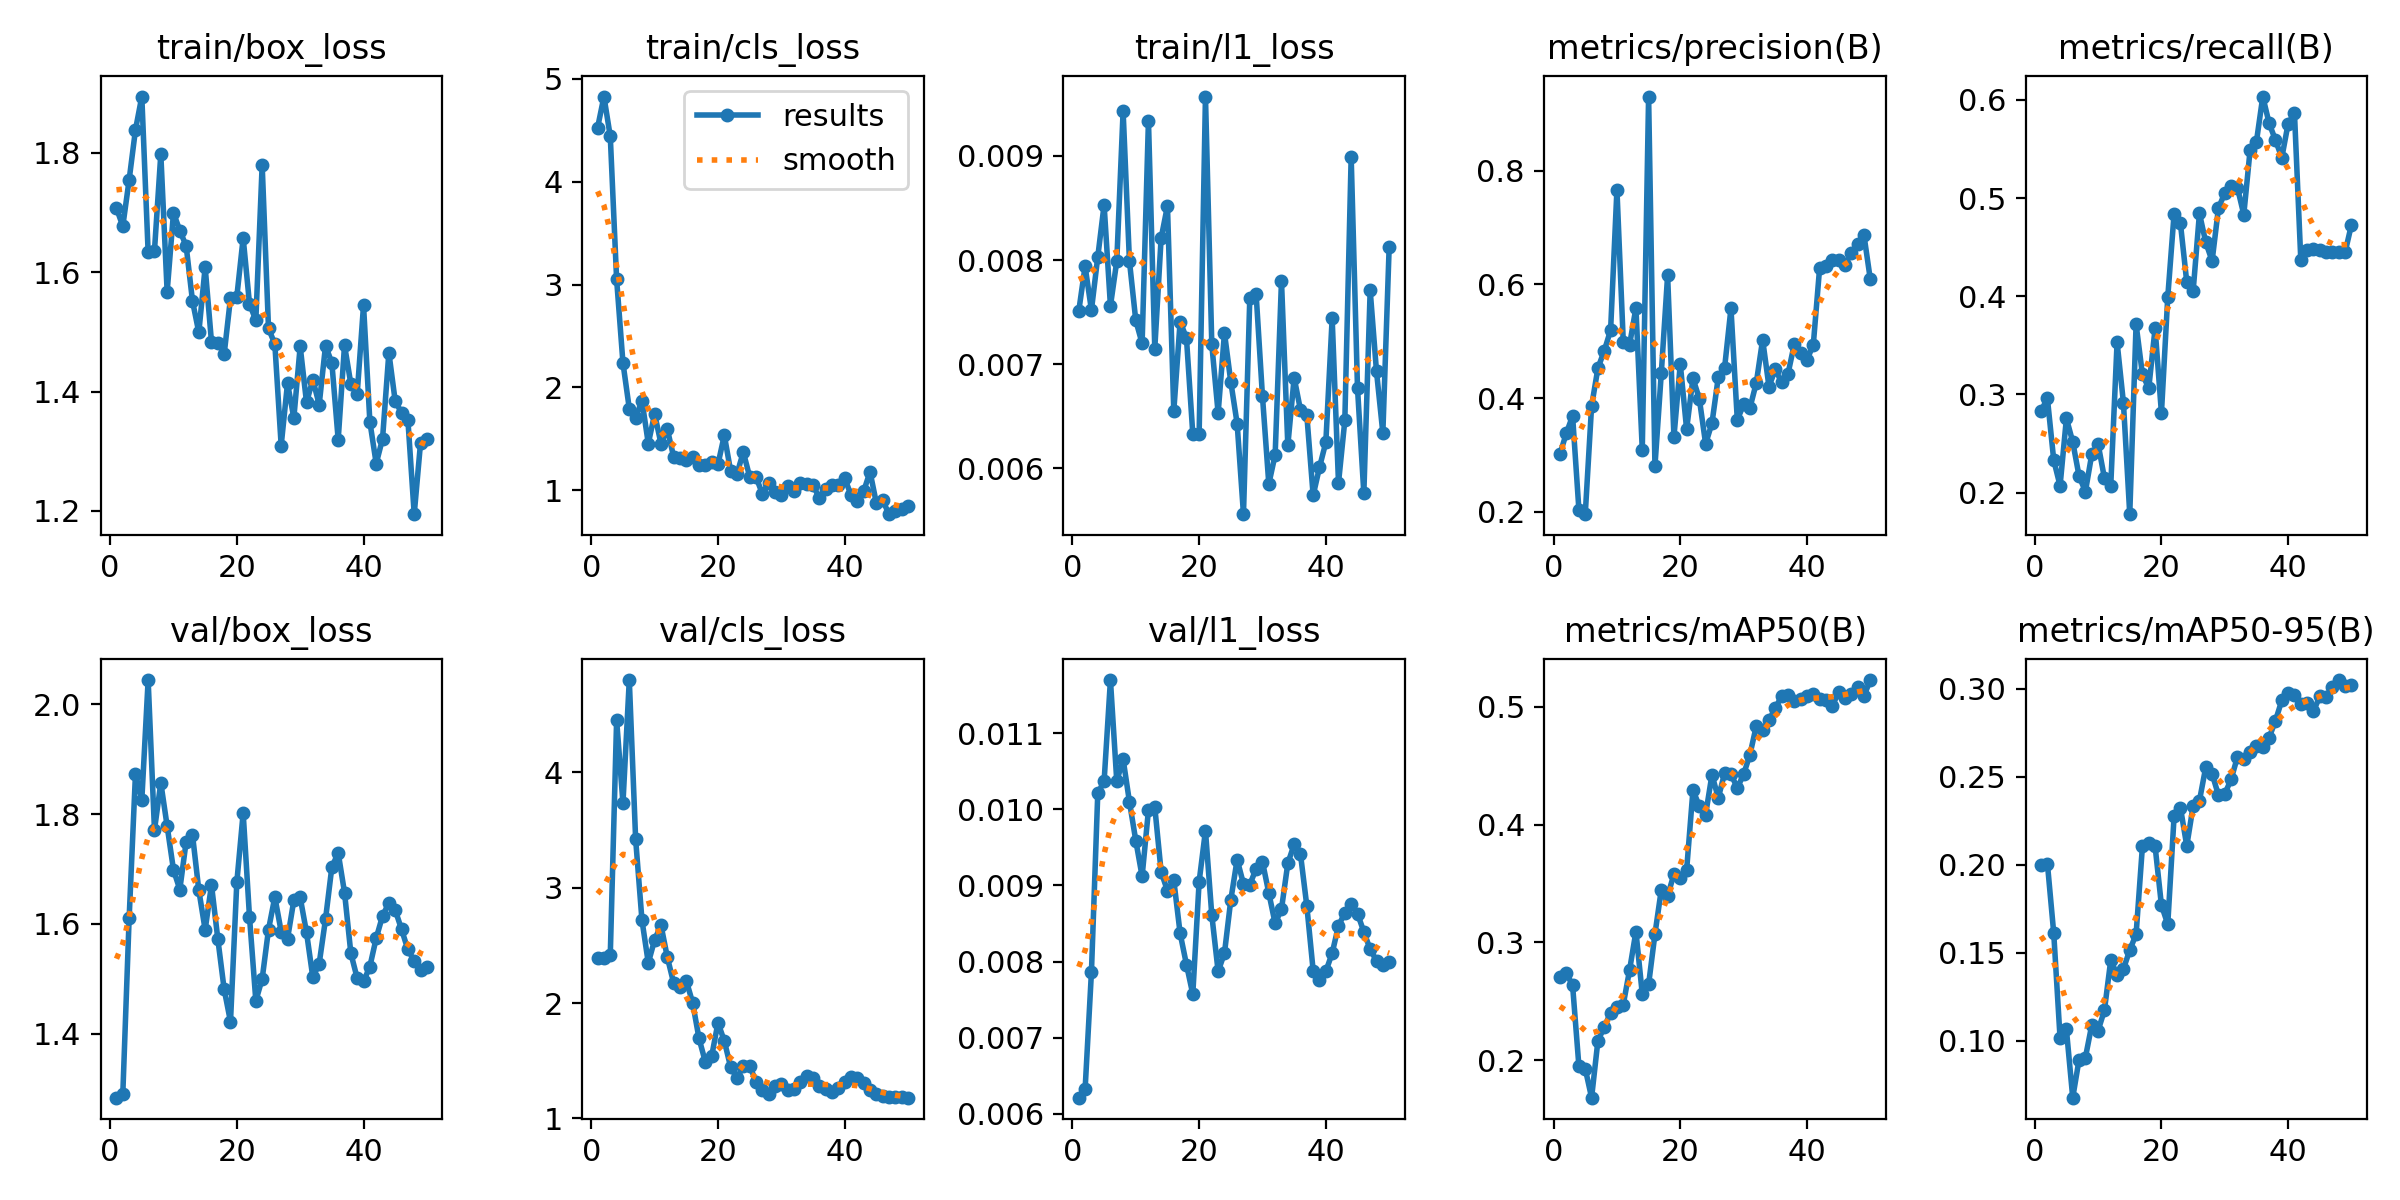

The table this chart was drawn from, first rows:
epoch, time, train/box_loss, train/cls_loss, train/l1_loss, metrics/precision(B), metrics/recall(B), metrics/mAP50(B), metrics/mAP50-95(B), val/box_loss, val/cls_loss, val/l1_loss, lr/pg0, lr/pg1, lr/pg2
1, 4.909, 1.707, 4.527, 0.00751, 0.3012, 0.2832, 0.271, 0.2, 1.283, 2.391, 0.00621, 0.0002083, 0.0002083, 0.0002083
2, 6.673, 1.677, 4.829, 0.00794, 0.3377, 0.296, 0.274, 0.2008, 1.289, 2.389, 0.00632, 0.0006126, 0.0006126, 0.0006126
3, 7.991, 1.755, 4.441, 0.00752, 0.3685, 0.233, 0.2635, 0.1612, 1.61, 2.419, 0.00786, 0.001, 0.001, 0.001
4, 9.345, 1.839, 3.051, 0.00803, 0.2032, 0.2069, 0.1947, 0.1015, 1.873, 4.453, 0.01021, 0.001176, 0.001176, 0.001176
5, 10.6, 1.894, 2.239, 0.00853, 0.1958, 0.2756, 0.1927, 0.1065, 1.826, 3.733, 0.01037, 0.001151, 0.001151, 0.001151
6, 12.99, 1.634, 1.794, 0.00756, 0.3858, 0.2516, 0.1681, 0.06766, 2.044, 4.8, 0.0117, 0.001126, 0.001126, 0.001126
7, 16.23, 1.636, 1.705, 0.00799, 0.4525, 0.2167, 0.2166, 0.08936, 1.771, 3.422, 0.01037, 0.001102, 0.001102, 0.001102
8, 18.94, 1.798, 1.873, 0.00943, 0.4831, 0.2011, 0.228, 0.09048, 1.857, 2.719, 0.01066, 0.001077, 0.001077, 0.001077
9, 21.39, 1.567, 1.454, 0.00799, 0.5192, 0.2388, 0.2404, 0.1089, 1.778, 2.348, 0.0101, 0.001052, 0.001052, 0.001052
10, 23.77, 1.699, 1.742, 0.00742, 0.7663, 0.2495, 0.2447, 0.1058, 1.698, 2.547, 0.00959, 0.001027, 0.001027, 0.001027
11, 27.32, 1.67, 1.454, 0.0072, 0.4992, 0.2149, 0.2472, 0.1173, 1.663, 2.676, 0.00912, 0.001002, 0.001002, 0.001002
12, 29.1, 1.644, 1.595, 0.00934, 0.4939, 0.2069, 0.2766, 0.1459, 1.75, 2.398, 0.00999, 0.0009778, 0.0009778, 0.0009778
13, 30.34, 1.552, 1.325, 0.00715, 0.5585, 0.3532, 0.3092, 0.1376, 1.762, 2.174, 0.01003, 0.000953, 0.000953, 0.000953
14, 31.64, 1.499, 1.316, 0.00821, 0.3095, 0.2916, 0.2562, 0.1408, 1.661, 2.136, 0.00918, 0.0009283, 0.0009283, 0.0009283
15, 33.39, 1.609, 1.291, 0.00852, 0.93, 0.178, 0.2643, 0.1516, 1.589, 2.193, 0.00893, 0.0009035, 0.0009035, 0.0009035
16, 35.49, 1.483, 1.319, 0.00655, 0.2802, 0.3714, 0.307, 0.1605, 1.671, 2.002, 0.00907, 0.0008787, 0.0008787, 0.0008787
17, 37.41, 1.482, 1.245, 0.00741, 0.4432, 0.3204, 0.3446, 0.2105, 1.572, 1.695, 0.00837, 0.000854, 0.000854, 0.000854
18, 38.81, 1.463, 1.246, 0.00725, 0.6155, 0.3064, 0.3394, 0.2123, 1.481, 1.49, 0.00796, 0.0008293, 0.0008293, 0.0008293
19, 40.62, 1.557, 1.277, 0.00633, 0.3318, 0.3674, 0.358, 0.2106, 1.422, 1.538, 0.00757, 0.0008045, 0.0008045, 0.0008045
20, 42.73, 1.559, 1.253, 0.00633, 0.4599, 0.2809, 0.355, 0.1771, 1.676, 1.829, 0.00905, 0.0007797, 0.0007797, 0.0007797
21, 44, 1.657, 1.535, 0.00957, 0.3452, 0.3992, 0.3613, 0.1663, 1.802, 1.671, 0.00972, 0.000755, 0.000755, 0.000755
22, 45.24, 1.547, 1.185, 0.00719, 0.4345, 0.4841, 0.4292, 0.2276, 1.613, 1.444, 0.00861, 0.0007302, 0.0007302, 0.0007302
23, 46.54, 1.52, 1.16, 0.00653, 0.3991, 0.4742, 0.4159, 0.2325, 1.46, 1.35, 0.00787, 0.0007055, 0.0007055, 0.0007055
24, 47.9, 1.78, 1.371, 0.0073, 0.3196, 0.4144, 0.4085, 0.2108, 1.5, 1.45, 0.00811, 0.0006808, 0.0006808, 0.0006808
25, 49.13, 1.506, 1.131, 0.00683, 0.3557, 0.4049, 0.4423, 0.2334, 1.589, 1.456, 0.00881, 0.000656, 0.000656, 0.000656
26, 50.4, 1.48, 1.13, 0.00643, 0.4366, 0.4844, 0.4227, 0.2364, 1.649, 1.319, 0.00934, 0.0006312, 0.0006312, 0.0006312
27, 51.78, 1.31, 0.9663, 0.00556, 0.4537, 0.4549, 0.4437, 0.2556, 1.586, 1.244, 0.00902, 0.0006065, 0.0006065, 0.0006065
28, 53.19, 1.414, 1.075, 0.00764, 0.5576, 0.436, 0.4429, 0.2518, 1.572, 1.209, 0.00901, 0.0005818, 0.0005818, 0.0005818
29, 55.08, 1.356, 0.983, 0.00767, 0.3617, 0.4897, 0.4311, 0.2396, 1.643, 1.278, 0.00922, 0.000557, 0.000557, 0.000557
30, 56.7, 1.476, 0.9516, 0.00669, 0.3887, 0.5052, 0.4428, 0.2403, 1.648, 1.295, 0.00931, 0.0005322, 0.0005322, 0.0005322
31, 57.96, 1.382, 1.04, 0.00585, 0.3829, 0.5122, 0.4595, 0.2487, 1.584, 1.246, 0.0089, 0.0005075, 0.0005075, 0.0005075
32, 59.21, 1.42, 0.9948, 0.00613, 0.4267, 0.5105, 0.4838, 0.2614, 1.502, 1.258, 0.0085, 0.0004827, 0.0004827, 0.0004827
33, 60.49, 1.378, 1.074, 0.0078, 0.5025, 0.4832, 0.4805, 0.26, 1.527, 1.319, 0.00869, 0.000458, 0.000458, 0.000458
34, 61.78, 1.477, 1.063, 0.00622, 0.4201, 0.5492, 0.4887, 0.2642, 1.608, 1.369, 0.00929, 0.0004332, 0.0004332, 0.0004332
35, 63.04, 1.448, 1.048, 0.00687, 0.4503, 0.5577, 0.499, 0.2677, 1.703, 1.35, 0.00954, 0.0004085, 0.0004085, 0.0004085
36, 64.71, 1.319, 0.9263, 0.00656, 0.4275, 0.6035, 0.5091, 0.267, 1.729, 1.282, 0.00941, 0.0003837, 0.0003837, 0.0003837
37, 66.47, 1.478, 1.01, 0.00651, 0.4425, 0.5762, 0.5098, 0.2724, 1.657, 1.251, 0.00873, 0.000359, 0.000359, 0.000359
38, 68.66, 1.413, 1.049, 0.00574, 0.4945, 0.5592, 0.5053, 0.2819, 1.546, 1.227, 0.00788, 0.0003343, 0.0003343, 0.0003343
39, 70.36, 1.396, 1.051, 0.00601, 0.4784, 0.5411, 0.5069, 0.2935, 1.501, 1.267, 0.00776, 0.0003095, 0.0003095, 0.0003095
40, 71.73, 1.545, 1.117, 0.00625, 0.4667, 0.5759, 0.5095, 0.2976, 1.495, 1.318, 0.00787, 0.0002848, 0.0002848, 0.0002848
41, 74.5, 1.349, 0.9537, 0.00744, 0.494, 0.5867, 0.5113, 0.2969, 1.522, 1.357, 0.00811, 0.00026, 0.00026, 0.00026
42, 76.41, 1.28, 0.8919, 0.00586, 0.6294, 0.4372, 0.5068, 0.2914, 1.574, 1.349, 0.00847, 0.0002352, 0.0002352, 0.0002352
43, 77.75, 1.321, 0.9901, 0.00646, 0.6326, 0.4476, 0.5055, 0.2918, 1.614, 1.305, 0.00864, 0.0002105, 0.0002105, 0.0002105
44, 78.93, 1.465, 1.18, 0.00899, 0.6422, 0.4485, 0.501, 0.2874, 1.638, 1.247, 0.00875, 0.0001857, 0.0001857, 0.0001857
45, 80.47, 1.384, 0.8754, 0.00677, 0.6423, 0.4476, 0.5124, 0.2958, 1.625, 1.214, 0.00863, 0.000161, 0.000161, 0.000161
46, 82.31, 1.365, 0.9009, 0.00576, 0.6338, 0.445, 0.5078, 0.2957, 1.59, 1.195, 0.00839, 0.0001363, 0.0001363, 0.0001363
47, 83.81, 1.353, 0.7672, 0.00771, 0.6554, 0.445, 0.5111, 0.3013, 1.553, 1.186, 0.00816, 0.0001115, 0.0001115, 0.0001115
48, 85.45, 1.195, 0.7985, 0.00693, 0.6702, 0.445, 0.5167, 0.3051, 1.532, 1.184, 0.00801, 8.675e-05, 8.675e-05, 8.675e-05
49, 87.13, 1.314, 0.8167, 0.00634, 0.686, 0.445, 0.5095, 0.3019, 1.516, 1.185, 0.00796, 6.2e-05, 6.2e-05, 6.2e-05
50, 88.33, 1.321, 0.842, 0.00813, 0.6084, 0.4731, 0.5228, 0.3021, 1.521, 1.179, 0.00799, 3.725e-05, 3.725e-05, 3.725e-05
